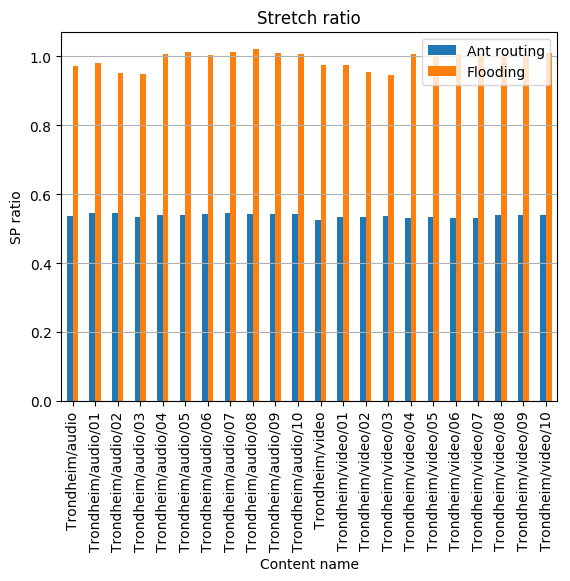

Source data for this figure (header and first rows):
, Ant routing, Flooding
Trondheim/audio, 0.5368, 0.9735
Trondheim/audio/01, 0.5474, 0.9802
Trondheim/audio/02, 0.5448, 0.9521
Trondheim/audio/03, 0.5354, 0.948
Trondheim/audio/04, 0.5394, 1.006
Trondheim/audio/05, 0.5401, 1.014
Trondheim/audio/06, 0.5418, 1.006
Trondheim/audio/07, 0.5467, 1.014
Trondheim/audio/08, 0.5436, 1.021
Trondheim/audio/09, 0.5434, 1.01
Trondheim/audio/10, 0.5438, 1.007
Trondheim/video, 0.5266, 0.9738
Trondheim/video/01, 0.5354, 0.9761
Trondheim/video/02, 0.5344, 0.9551
Trondheim/video/03, 0.5375, 0.9464
Trondheim/video/04, 0.5326, 1.008
Trondheim/video/05, 0.5355, 1.003
Trondheim/video/06, 0.5322, 1.008
Trondheim/video/07, 0.5304, 1.008
Trondheim/video/08, 0.5401, 1.008
Trondheim/video/09, 0.539, 1.006
Trondheim/video/10, 0.5396, 1.01
